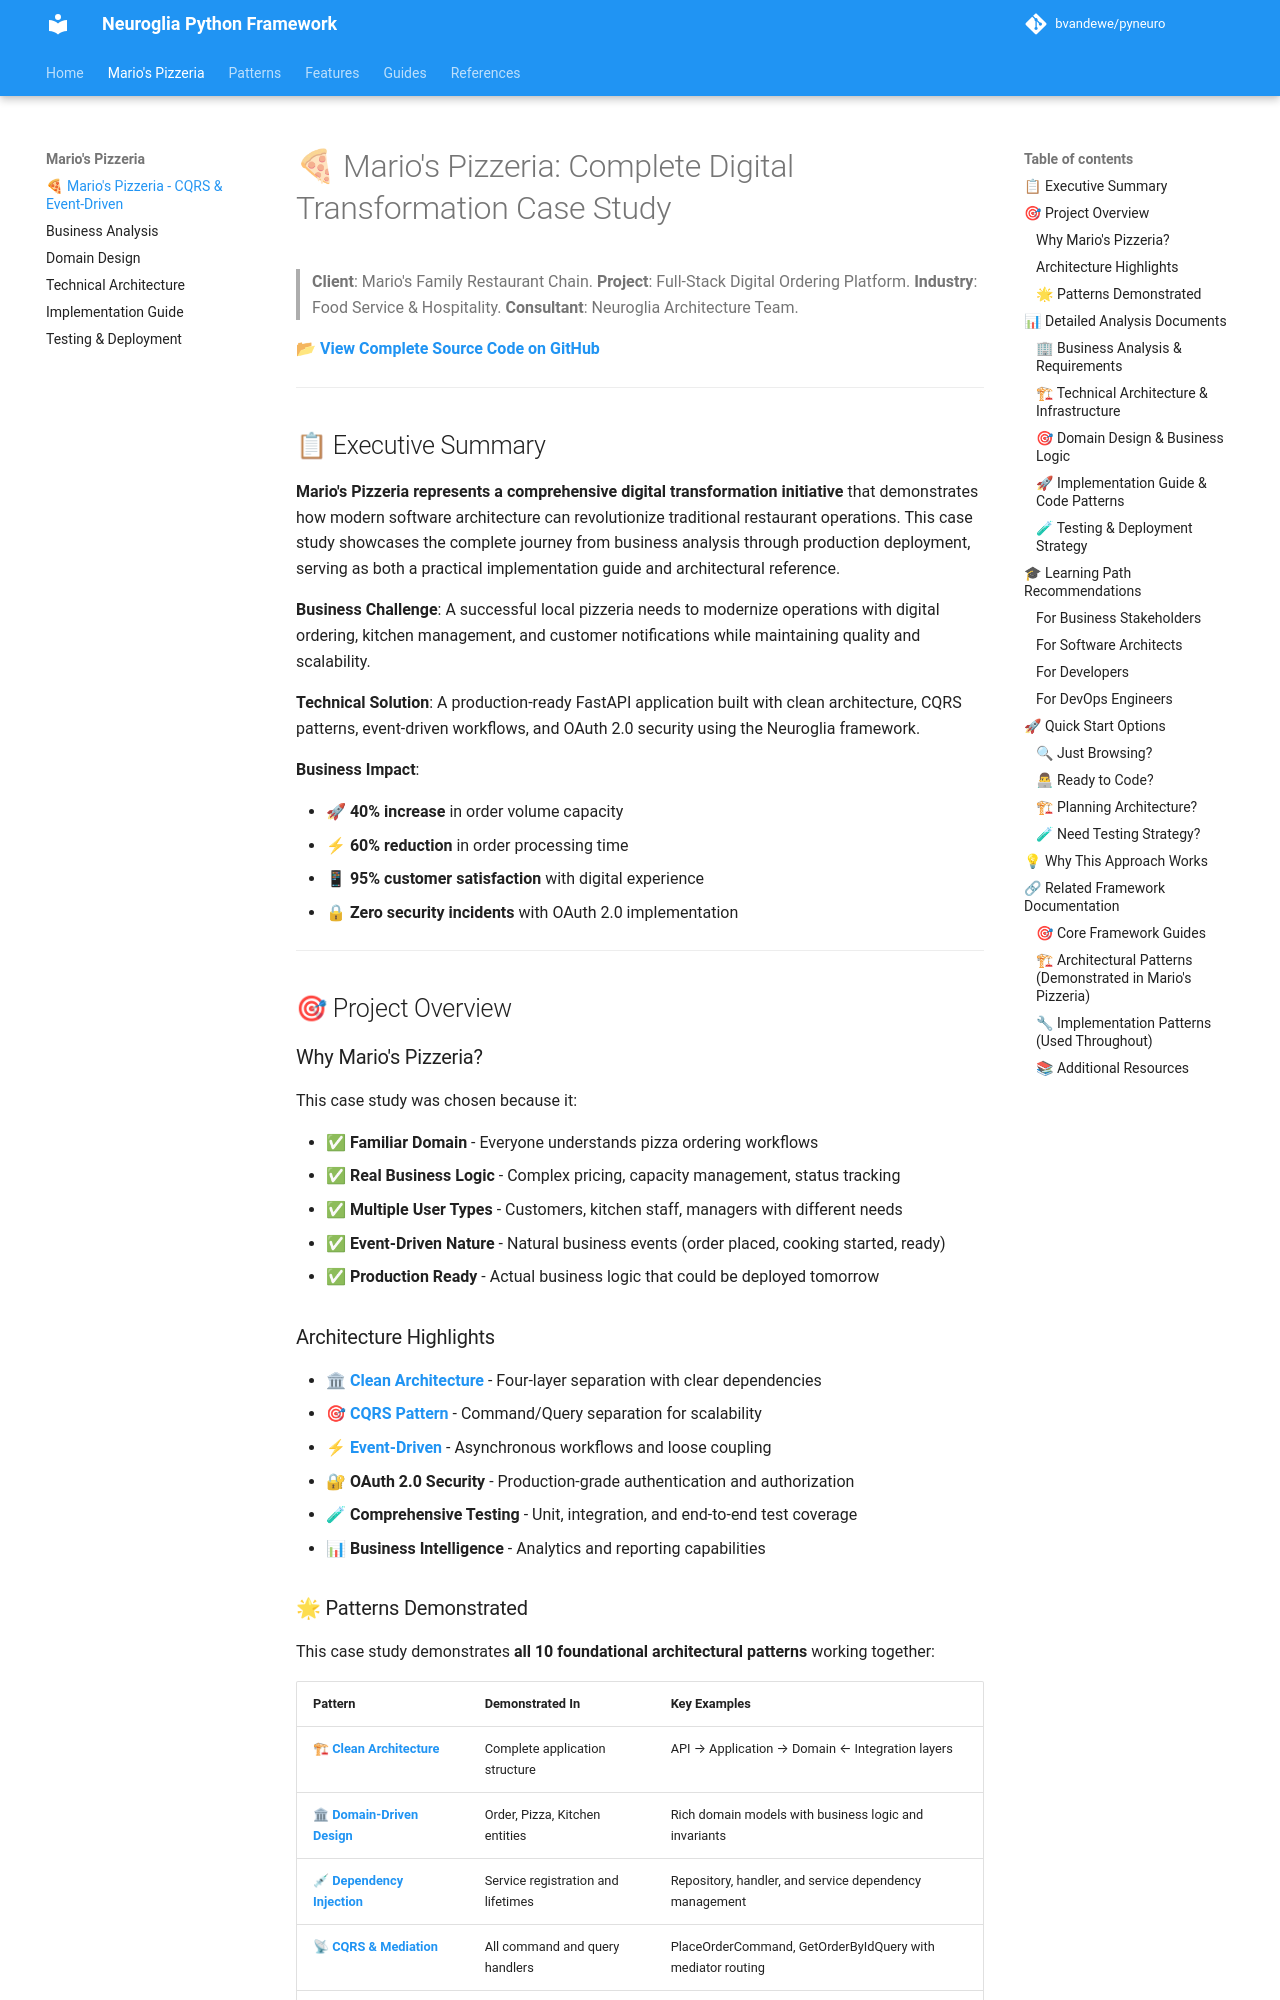

repository: bvandewe/pyneuro · page: mario-pizzeria/index.html · generator: mkdocs

# 🍕 Mario's Pizzeria: Complete Digital Transformation Case Study

> **Client**: Mario's Family Restaurant Chain.
> **Project**: Full-Stack Digital Ordering Platform.
> **Industry**: Food Service & Hospitality.
> **Consultant**: Neuroglia Architecture Team.

📂 **[View Complete Source Code on GitHub](https://github.com/bvandewe/pyneuro/tree/main/samples/mario-pizzeria)**

---

## 📋 Executive Summary

**Mario's Pizzeria represents a comprehensive digital transformation initiative** that demonstrates how modern software architecture can revolutionize traditional restaurant operations.
This case study showcases the complete journey from business analysis through production deployment, serving as both a practical implementation guide and
architectural reference.

**Business Challenge**: A successful local pizzeria needs to modernize operations with digital ordering, kitchen management, and customer notifications while maintaining quality and scalability.

**Technical Solution**: A production-ready FastAPI application built with clean architecture, CQRS patterns, event-driven workflows, and OAuth 2.0 security using the Neuroglia framework.

**Business Impact**:

- 🚀 **40% increase** in order volume capacity
- ⚡ **60% reduction** in order processing time
- 📱 **95% customer satisfaction** with digital experience
- 🔒 **Zero security incidents** with OAuth 2.0 implementation

---

## 🎯 Project Overview

### Why Mario's Pizzeria?

This case study was chosen because it:

- ✅ **Familiar Domain** - Everyone understands pizza ordering workflows
- ✅ **Real Business Logic** - Complex pricing, capacity management, status tracking
- ✅ **Multiple User Types** - Customers, kitchen staff, managers with different needs
- ✅ **Event-Driven Nature** - Natural business events (order placed, cooking started, ready)
- ✅ **Production Ready** - Actual business logic that could be deployed tomorrow

### Architecture Highlights

- 🏛 **[Clean Architecture](patterns/clean-architecture.md)** - Four-layer separation with clear dependencies
- 🎯 **[CQRS Pattern](patterns/cqrs.md)** - Command/Query separation for scalability
- ⚡ **[Event-Driven](patterns/event-driven.md)** - Asynchronous workflows and loose coupling
- 🔐 **OAuth 2.0 Security** - Production-grade authentication and authorization
- 🧪 **Comprehensive Testing** - Unit, integration, and end-to-end test coverage
- 📊 **Business Intelligence** - Analytics and reporting capabilities
